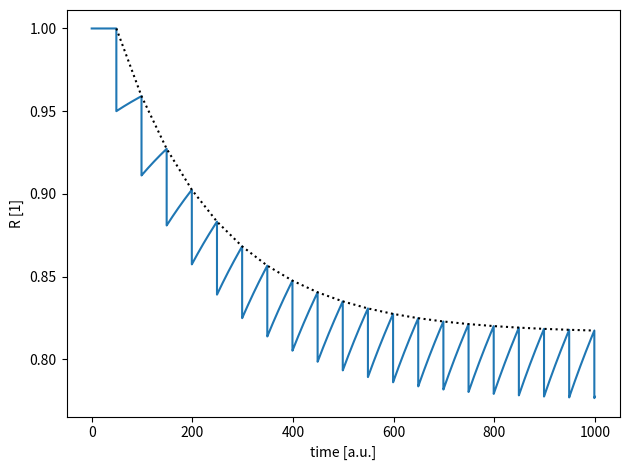

The script that saved this image:
from __future__ import division
from __future__ import print_function
import numpy as np
import matplotlib.pyplot as plt


def compute_r(duration, dt, spike_times, U=1., tau_rec=0.):
    rarr = [1]
    times = [0]
    t = 0
    spike_counter = 0
    while t < duration:
        t += dt
        rcurr = rarr[-1]
        if spike_counter < len(spike_times) and \
                t > spike_times[spike_counter]:
            rcurr -= U*rcurr
            spike_counter += 1
        rarr.append(rcurr + (1 - rcurr)/tau_rec * dt)
        times.append(t)
    return np.array(times), np.array(rarr)


def compute_ru_envelope(t_spike, U=1., tau_rec=0., tau_fac=0.):
    t_interspike = np.diff(t_spike)
    r_val = np.zeros(len(t_interspike) + 1)
    u_val = np.zeros(len(t_interspike) + 1)
    r_val[0] = 1.
    u_val[0] = U
    # need to add entry for first spike (special case)
    for n, dt in enumerate(t_interspike):
        u_val[n+1] = update_u(dt, u_val[n], U, tau_fac)
        r_val[n+1] = update_r(dt, r_val[n], u_val[n], tau_rec)
    return r_val, u_val


def update_r(dt, r_prev, U, tau_rec):
    if tau_rec == 0:
        return 1
    return 1 - (1 - (1 - U) * r_prev) * np.exp(-dt/tau_rec)


def update_u(dt, u_prev, U0, tau_fac):
    if tau_fac == 0:
        return U0
    return U0 + (1 - U0) * u_prev * np.exp(-dt/tau_fac)


def u_theory(n, dt_spike, U0, tau_fac):
    if tau_fac == 0:
        return U0 * 1**n
    q = (1 - U0) * np.exp(-dt_spike/tau_fac)
    return U0 * (1 - q**n)/(1 - q)


def r_theory(n, dt_spike, U0, tau_rec, tau_fac=0):
    if tau_fac != 0:
        print('Warning: Formula is not valid for tau_fac != 0')
    q = (1 - u_theory(n, dt_spike, U0, tau_fac)) * np.exp(-dt_spike/tau_rec)
    a0 = 1 - np.exp(-dt_spike/tau_rec)
    return a0/(1 - q) + (1 - a0/(1 - q)) * q**(n-1)


def r_theo_interpolated(t, offset, dt_spike, U, tau_rec):
    # t can be an array (x)or offset
    # in that case, R is calculated for many times or for many instances with
    # different offsets at time t
    if tau_rec == 0:
        return np.ones_like(t - offset, dtype=float)

    n = (t - offset)/dt_spike
    q = (1 - U) * np.exp(-dt_spike/tau_rec)
    a0 = 1 - np.exp(-dt_spike/tau_rec)
    result = np.zeros_like(np.array(n))
    result[n > 0] = a0/(1 - q) + (1 - a0/(1 - q)) * q**(n-1)[n > 0]
    result[n < 0] = 1.
    return result


def u_stat(U0, tau_fac, dt_spike=10.):
    # warning for tau_fac == 0, but function should still work in that case
    return U0/(1 - (1-U0)*np.exp(-dt_spike/tau_fac))


def r_stat(u_stat, tau_rec, dt_spike=10.):
    return (1 - np.exp(-dt_spike/tau_rec)) / \
        (1 - (1 - u_stat)*np.exp(-dt_spike/tau_rec))


def w_stat(tau_fac, U0, tau_rec=300.):
    us = u_stat(U0, tau_fac)
    return r_stat(us, tau_rec) * us/U0


def decay_const(U0, tau_rec, dt_spike):
    return 1./tau_rec - np.log(1 - U0)/dt_spike


def param_plot(attenuation_factor, clamp_duration, spike_interval=1.):
    def lower_bound_u(tau_rec):
        return (1/attenuation_factor - 1)*(np.exp(spike_interval/tau_rec) - 1)

    def win_cond_u(tau_rec):
        return 1 - np.exp(spike_interval*(1/tau_rec - 1/clamp_duration))

    trecrange = np.linspace(clamp_duration, 6000., 100)

    plt.semilogy(trecrange, lower_bound_u(trecrange), 'C0',
                 label='lower bound')
    plt.semilogy(trecrange, win_cond_u(trecrange), 'C1',
                 label='Winsize cond.')
    plt.xlabel('tau_rec [ms]')
    plt.ylabel('U')
    # plt.legend()
    # plt.savefig('params.png')


if __name__ == '__main__':
    time_scaling = 1.
    tau_rec = 250.
    tau_fac = 0.
    U = .05
    duration = 1000.
    spike_interval = 50.
    offset = 49.
    if time_scaling != 1:
        tau_rec *= time_scaling
        tau_fac *= time_scaling
        spike_interval *= time_scaling
    spike_times = np.arange(offset, duration, spike_interval)

    # plot single example
    r, u = compute_ru_envelope(spike_times, U, tau_rec, tau_fac)
    tsim, rsim = compute_r(duration, 0.01, spike_times, U, tau_rec)
    w_env = r*u / (u[0]*r[0])
    plt.plot(tsim, rsim, '-')
    plt.plot(spike_times, r, 'k:')
    # xtheo = 1 + np.arange(len(spike_times))
    # rtheo = r_theory(xtheo, spike_interval, U, tau_rec, tau_fac)
    # utheo = u_theory(xtheo, spike_interval, U, tau_fac)
    # plt.plot(spike_times, rtheo * utheo / (rtheo[0]*utheo[0]), ':')
    # plt.ylim(ymin=0)
    plt.xlabel('time [a.u.]')
    # plt.ylabel('Weight envelope [w(first spike)]')
    plt.ylabel('R [1]')
    plt.tight_layout()
    plt.savefig('test.png')

    # # plot trace for several parameters
    # n_params = 5
    # tr_range = np.linspace(100., 1000, n_params)
    # tf_range = np.linspace(0., 500, n_params)
    # u0_range = np.linspace(1e-2, .1, n_params)
    # colors = [plt.cm.cool(i) for i in np.linspace(0, 1, n_params)]
    # ax = plt.axes()
    # ax.set_prop_cycle('color', colors)
    # # ax2 = ax.twinx()
    # # ax2.set_prop_cycle('color', colors)
    # # for tau_fac in tf_range:
    # # for tau_rec in tr_range:
    # for U in u0_range:
    #     r, u = compute_ru_envelope(spike_times, U, tau_rec, tau_fac)
    #     ax.plot(spike_times, r*u / (r[0]*u[0]), '.')
    #     # ax.plot(spike_times, w_stat(tau_fac, U, tau_rec)*np.ones_like(spike_times), 'k')
    #     # ax2.plot(spike_times, r)
    #     # ax2.plot(spike_times, u)
    # ax.set_xlabel('time [ms]')
    # ax.set_ylabel('Weight envelope [w(first spike)]')
    # ax.set_ylim(ymin=0)
    # plt.savefig('u_comparison.pdf')

    # # scan parameter region (stationary value)
    # plt.rcParams['font.size'] = 20
    # spike_interval = 1.
    # n_points = 100
    # start_tr = 1
    # stop_tr = 4.8
    # start_u0 = -3.9
    # stop_u0 = 0
    # tr_logrange = np.logspace(start_tr, stop_tr, n_points)
    # u0_logrange = np.logspace(start_u0, stop_u0, n_points)
    # tr_grid, u0_grid = np.meshgrid(tr_logrange, u0_logrange)
    # # pcolormesh takes grid edges
    # tmp_list = []
    # for vec in [tr_logrange, u0_logrange]:
    #     tmp = np.hstack((vec, vec[-1]*np.power(vec[-1]/vec[0], 1/len(vec))))
    #     shift_factor = np.power(tmp.max() / tmp.min(), -1./(2*len(tmp)))
    #     tmp_list.append(shift_factor*tmp)
    # xedges, yedges = tmp_list

    # r_stat_grid = r_stat(u0_grid, tr_grid, dt_spike=spike_interval)
    # decay_time_grid = 1/decay_const(u0_grid, tr_grid, dt_spike=spike_interval)

    # fig, (ax1, ax2) = plt.subplots(1, 2, figsize=(14, 7))
    # ax1.set_xscale('log')
    # ax1.set_yscale('log')
    # ax2.set_xscale('log')
    # ax2.set_yscale('log')
    # im1 = ax1.pcolormesh(xedges, yedges, r_stat_grid, vmin=0, vmax=1)
    # cont1 = ax1.contour(tr_logrange, u0_logrange, r_stat_grid, np.arange(.1, .8, .3), colors='k')
    # plt.clabel(cont1, fontsize='smaller')
    # im2 = ax2.pcolormesh(xedges, yedges, decay_time_grid)
    # cont2 = ax2.contour(tr_logrange, u0_logrange, decay_time_grid, 
    #                     [1000, 2000, 4000], colors='k')
    # plt.clabel(cont2, fontsize='smaller', fmt='%03d')

    # ax1.set(xlabel=r'$\tau_{rec}$', ylabel='U', title=r'$R^*$')
    # ax2.set(xlabel=r'$\tau_{rec}$', ylabel='U', title=r'$\tau_R$')
    # plt.colorbar(im1, ax=ax1)
    # plt.colorbar(im2, ax=ax2)
    # plt.tight_layout()
    # plt.savefig('param_logscan.pdf')

    # # parameter choice
    # attenuation_factor = np.linspace(.01, .1, 5)
    # clamp_duration = np.linspace(500., 2000., 5)
    # # clamp_duration = [2000.]
    # for cd in clamp_duration:
    #     for att in attenuation_factor:
    #         param_plot(att, cd, spike_interval=1.)
    # plt.savefig('params.png')
